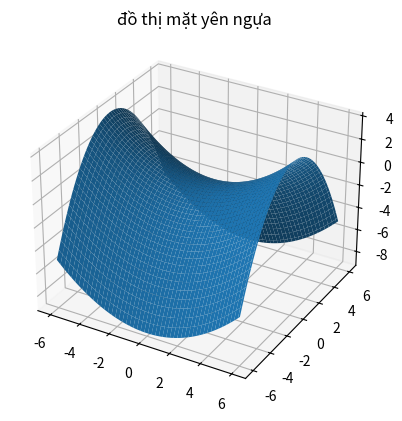
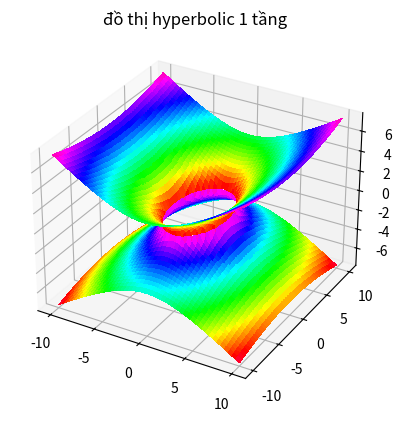
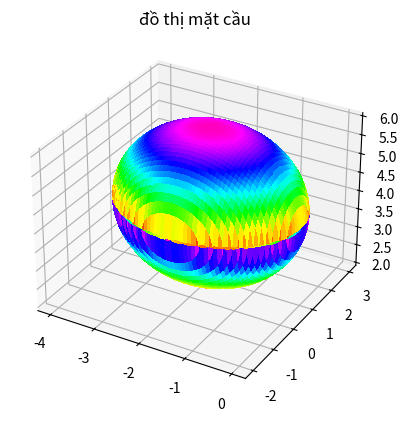

Here is the Python script that generated these plots, in order:

import numpy as np
import matplotlib.pyplot as plt
from matplotlib import cm

def yen_ngua(z):
    x = np.linspace(-6,6,100)
    y=np.linspace(-6,6,100)

    x, y = np.meshgrid(x, y)
    z = (x / 3) ** 2 - (y / 2) ** 2
    fig = plt.figure()
    ax = fig.add_subplot(111, projection='3d')
    ax.plot_surface(x, y, z)
    ax.set_title("đồ thị mặt yên ngựa")
    plt.show()
def hyperbolic_1tang(x,y):
    x, y = np.meshgrid(x, y)
    z1= 2*np.sqrt((x/3)**2+(y/5)**2-1)
    z2= -2*np.sqrt((x/3)**2+(y/5)**2-1)
    fig, ax = plt.subplots(subplot_kw={"projection":
                                           "3d"})
    ax.plot_surface(x, y,z1, cmap="gist_rainbow", linewidth=0, antialiased=False)
    ax.plot_surface(x, y, z2, cmap="gist_rainbow", linewidth=0, antialiased=False)
    ax.set_title("đồ thị hyperbolic 1 tầng")
    plt.show()


def mat_cau(x,y):
    x, y = np.meshgrid(x,y)
    z1 = np.sqrt(4 - (x + 2) ** 2 - (y - 1) ** 2) + 4
    z2= -1*np.sqrt(4 - (x + 2) ** 2 - (y - 1) ** 2) + 4
    fig, ax = plt.subplots(subplot_kw={"projection":
                                           "3d"})
    ax.plot_surface(x, y, z1,cmap="gist_rainbow", linewidth=0, antialiased=False)
    ax.plot_surface(x, y, z2, cmap="gist_rainbow", linewidth=0, antialiased=False)
    ax.set_title("đồ thị mặt cầu")
    plt.show()


def main():
    yen_ngua(2)
    x = np.linspace(start=-10, stop=10,num=5000)
    y = np.linspace(start=-10, stop=10,num=5000)
    b = hyperbolic_1tang(x, y)
    x1 = np.linspace(start=-4, stop=0,num=5000)
    y1 = np.linspace(start=-2, stop=3,num=5000)
    mat_cau(x1,y1)
if __name__=="__main__":
    main()